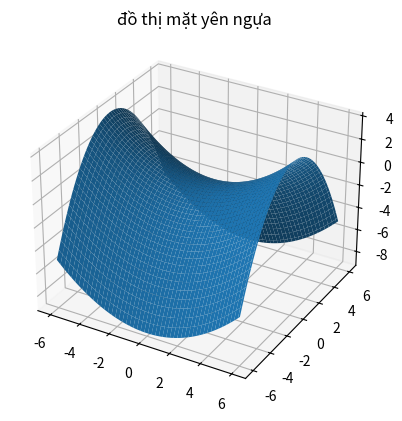
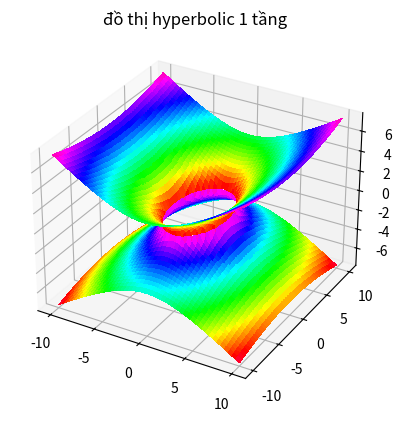
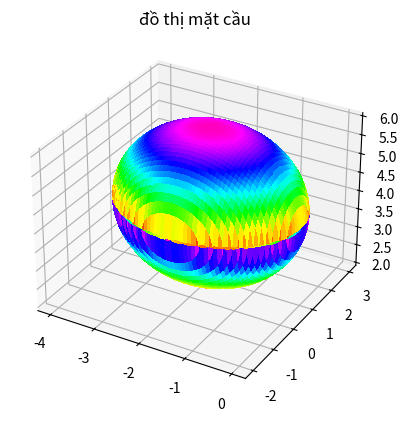

Here is the Python script that generated these plots, in order:

import numpy as np
import matplotlib.pyplot as plt
from matplotlib import cm

def yen_ngua(z):
    x = np.linspace(-6,6,100)
    y=np.linspace(-6,6,100)

    x, y = np.meshgrid(x, y)
    z = (x / 3) ** 2 - (y / 2) ** 2
    fig = plt.figure()
    ax = fig.add_subplot(111, projection='3d')
    ax.plot_surface(x, y, z)
    ax.set_title("đồ thị mặt yên ngựa")
    plt.show()
def hyperbolic_1tang(x,y):
    x, y = np.meshgrid(x, y)
    z1= 2*np.sqrt((x/3)**2+(y/5)**2-1)
    z2= -2*np.sqrt((x/3)**2+(y/5)**2-1)
    fig, ax = plt.subplots(subplot_kw={"projection":
                                           "3d"})
    ax.plot_surface(x, y,z1, cmap="gist_rainbow", linewidth=0, antialiased=False)
    ax.plot_surface(x, y, z2, cmap="gist_rainbow", linewidth=0, antialiased=False)
    ax.set_title("đồ thị hyperbolic 1 tầng")
    plt.show()


def mat_cau(x,y):
    x, y = np.meshgrid(x,y)
    z1 = np.sqrt(4 - (x + 2) ** 2 - (y - 1) ** 2) + 4
    z2= -1*np.sqrt(4 - (x + 2) ** 2 - (y - 1) ** 2) + 4
    fig, ax = plt.subplots(subplot_kw={"projection":
                                           "3d"})
    ax.plot_surface(x, y, z1,cmap="gist_rainbow", linewidth=0, antialiased=False)
    ax.plot_surface(x, y, z2, cmap="gist_rainbow", linewidth=0, antialiased=False)
    ax.set_title("đồ thị mặt cầu")
    plt.show()


def main():
    yen_ngua(2)
    x = np.linspace(start=-10, stop=10,num=5000)
    y = np.linspace(start=-10, stop=10,num=5000)
    b = hyperbolic_1tang(x, y)
    x1 = np.linspace(start=-4, stop=0,num=5000)
    y1 = np.linspace(start=-2, stop=3,num=5000)
    mat_cau(x1,y1)
if __name__=="__main__":
    main()